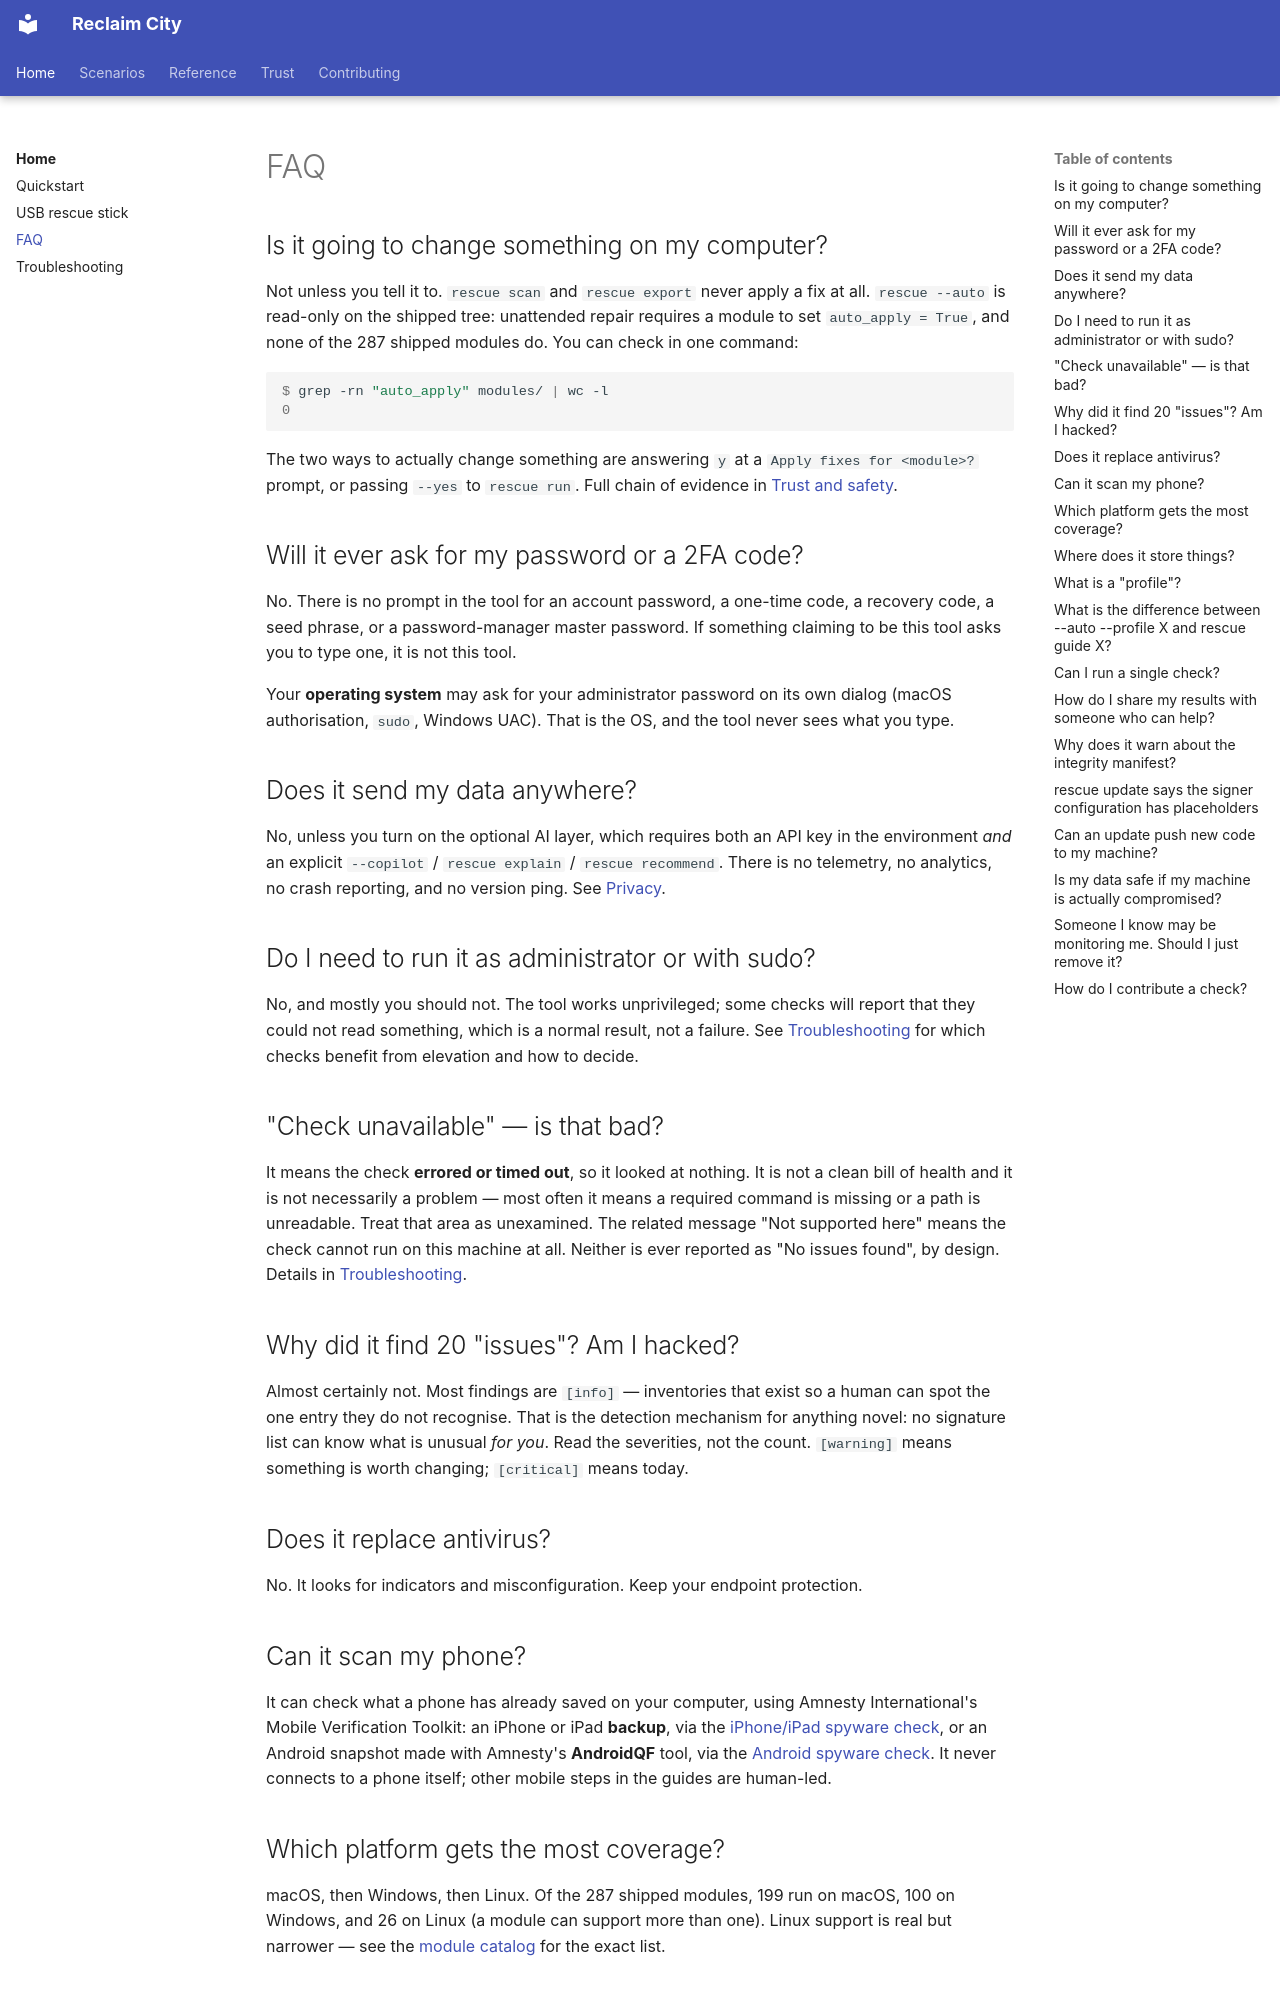

repository: lizTheDeveloper/multiverse-device-rescue · page: faq/index.html · generator: mkdocs

# FAQ

## Is it going to change something on my computer?

Not unless you tell it to. `rescue scan` and `rescue export` never apply a fix
at all. `rescue --auto` is read-only on the shipped tree: unattended repair
requires a module to set `auto_apply = True`, and none of the 287 shipped
modules do. You can check in one command:

```console
$ grep -rn "auto_apply" modules/ | wc -l
0
```

The two ways to actually change something are answering `y` at a
`Apply fixes for <module>?` prompt, or passing `--yes` to `rescue run`. Full
chain of evidence in
[Trust and safety](trust-and-safety.md#auto-mode-is-read-only).

## Will it ever ask for my password or a 2FA code?

No. There is no prompt in the tool for an account password, a one-time code, a
recovery code, a seed phrase, or a password-manager master password. If
something claiming to be this tool asks you to type one, it is not this tool.

Your **operating system** may ask for your administrator password on its own
dialog (macOS authorisation, `sudo`, Windows UAC). That is the OS, and the tool
never sees what you type.

## Does it send my data anywhere?

No, unless you turn on the optional AI layer, which requires both an API key in
the environment *and* an explicit `--copilot` / `rescue explain` /
`rescue recommend`. There is no telemetry, no analytics, no crash reporting,
and no version ping. See [Privacy](privacy.md).

## Do I need to run it as administrator or with sudo?

No, and mostly you should not. The tool works unprivileged; some checks will
report that they could not read something, which is a normal result, not a
failure. See [Troubleshooting](troubleshooting.md#permissions-and-sudo) for
which checks benefit from elevation and how to decide.

## "Check unavailable" — is that bad?

It means the check **errored or timed out**, so it looked at nothing. It is not
a clean bill of health and it is not necessarily a problem — most often it
means a required command is missing or a path is unreadable. Treat that area as
unexamined. The related message "Not supported here" means the check cannot run
on this machine at all. Neither is ever reported as "No issues found", by
design. Details in
[Troubleshooting](troubleshooting.md#check-unavailable-versus-no-issues-found).

## Why did it find 20 "issues"? Am I hacked?

Almost certainly not. Most findings are `[info]` — inventories that exist so a
human can spot the one entry they do not recognise. That is the detection
mechanism for anything novel: no signature list can know what is unusual *for
you*. Read the severities, not the count. `[warning]` means something is worth
changing; `[critical]` means today.

## Does it replace antivirus?

No. It looks for indicators and misconfiguration. Keep your endpoint protection.

## Can it scan my phone?

It can check what a phone has already saved on your computer, using Amnesty
International's Mobile Verification Toolkit: an iPhone or iPad **backup**, via
the [iPhone/iPad spyware check](scenarios/iphone-spyware-check.md), or an
Android snapshot made with Amnesty's **AndroidQF** tool, via the
[Android spyware check](scenarios/android-spyware-check.md). It never connects
to a phone itself; other mobile steps in the guides are human-led.
